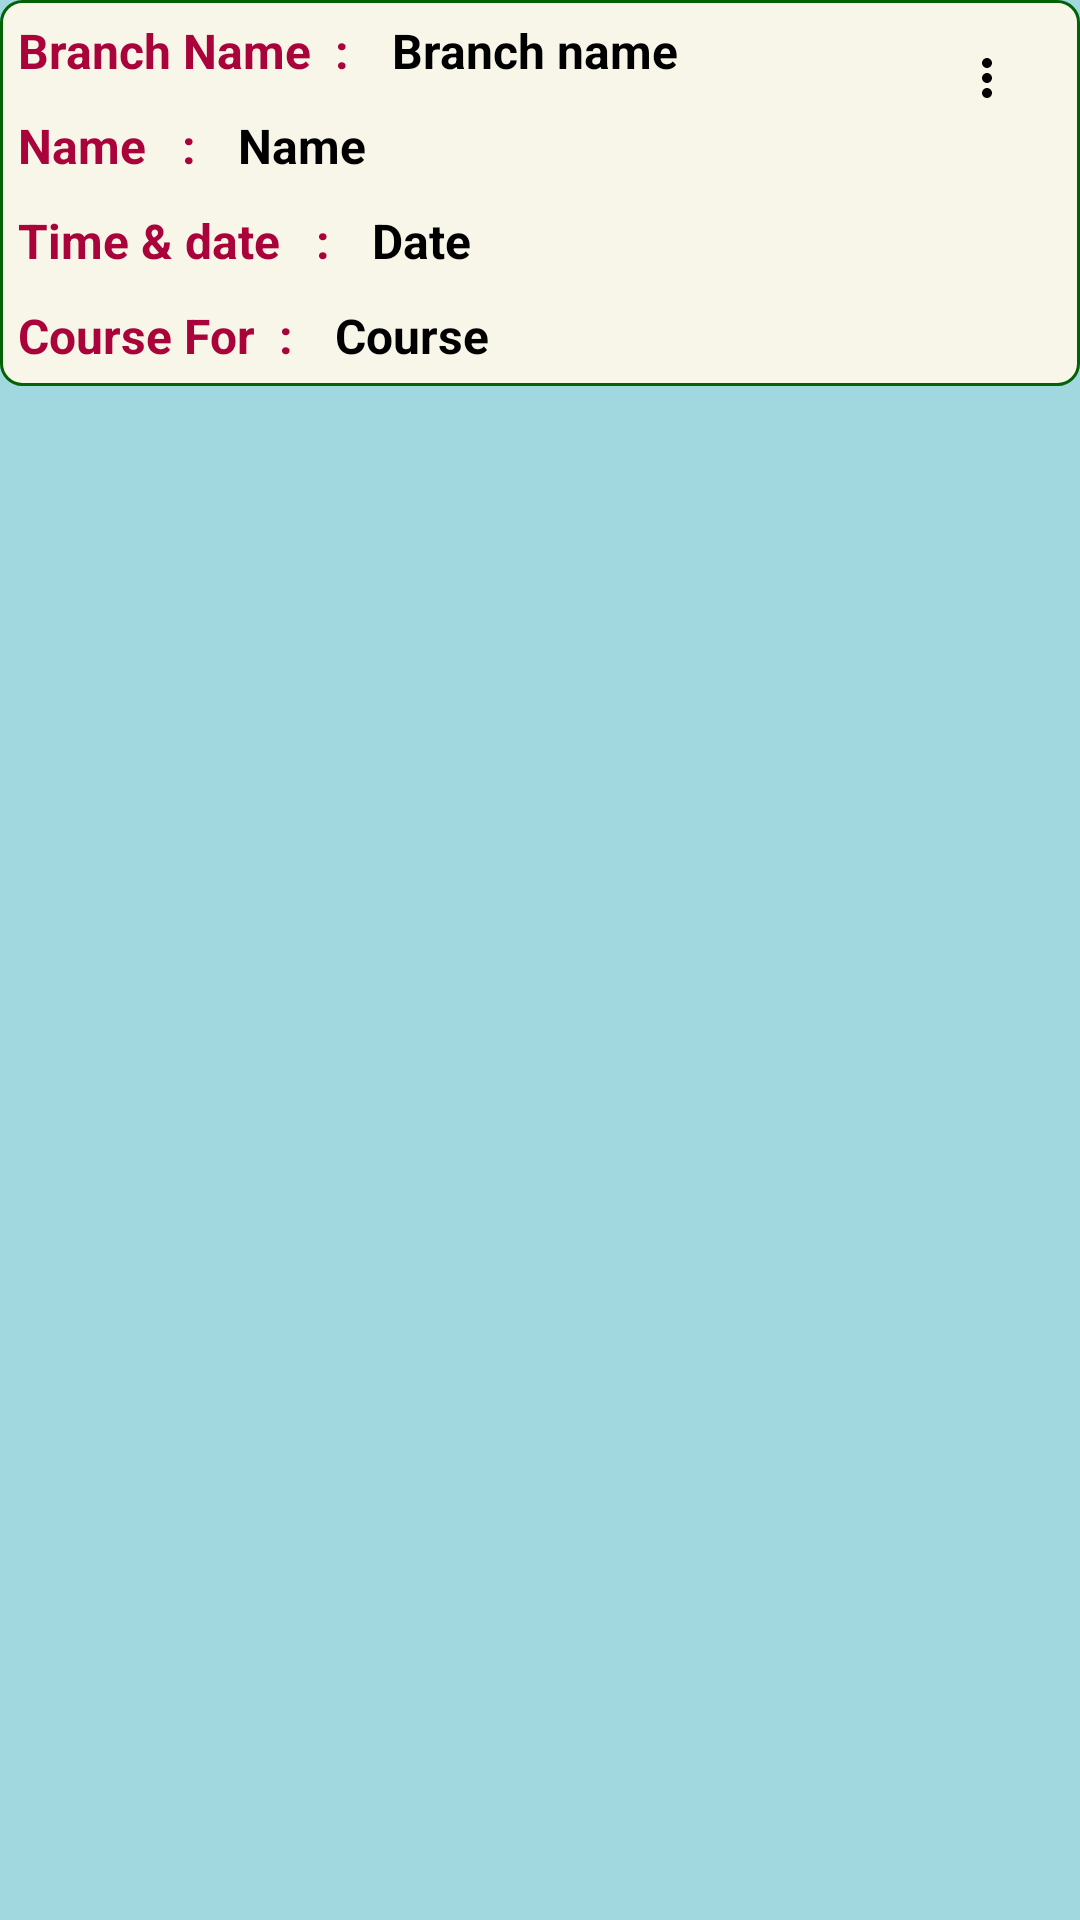

Produce the Android XML layout that renders to this screen, including the resource entries it uses.
<!-- AndroidManifest.xml: application theme Theme.ZNApp -->
<!-- res/layout/text_view_enquiry_short_name.xml -->
<?xml version="1.0" encoding="utf-8"?>
<androidx.constraintlayout.widget.ConstraintLayout xmlns:android="http://schemas.android.com/apk/res/android"
    android:layout_width="match_parent"
    android:layout_height="wrap_content"
    android:layout_margin="6dp"
    android:background="@color/sky"
    xmlns:app="http://schemas.android.com/apk/res-auto">

    <androidx.constraintlayout.widget.ConstraintLayout
        android:layout_width="match_parent"
        android:layout_height="wrap_content"
        android:orientation="vertical"
        app:layout_constraintTop_toTopOf="parent"
        android:background="@drawable/corner_background">
        <ImageView
            android:id="@+id/toolbar_menu"
            android:layout_width="30dp"
            android:layout_height="20dp"
            android:src="@drawable/toolbar_menu"
            android:layout_margin="15dp"
            app:layout_constraintEnd_toEndOf="parent"
            app:layout_constraintTop_toTopOf="parent"/>
    <LinearLayout
        android:id="@+id/l1"
        android:layout_width="match_parent"
        android:layout_height="wrap_content"
        app:layout_constraintTop_toTopOf="parent"
        android:orientation="horizontal">
        <TextView
            android:layout_width="wrap_content"
            android:layout_height="wrap_content"
            android:text="Branch Name  : "
            android:textStyle="bold"
            android:textSize="16dp"
            android:textColor="@color/pink"
            android:layout_margin="5dp"/>

        <TextView
            android:id="@+id/te_br_name"
            android:layout_width="wrap_content"
            android:layout_height="wrap_content"
            android:text="Branch name"
            android:textStyle="bold"
            android:textSize="16dp"
            android:textColor="@color/black"
            android:layout_margin="5dp"/>

    </LinearLayout>
    <LinearLayout
        android:id="@+id/l2"
        android:layout_width="match_parent"
        android:layout_height="wrap_content"
        android:orientation="horizontal"
        app:layout_constraintTop_toBottomOf="@+id/l1">
        <TextView
            android:layout_width="wrap_content"
            android:layout_height="wrap_content"
            android:text="Name   : "
            android:textStyle="bold"
            android:textSize="16dp"
            android:textColor="@color/pink"
            android:layout_margin="5dp"/>

        <TextView
            android:id="@+id/te_name"
            android:layout_width="wrap_content"
            android:layout_height="wrap_content"
            android:text="Name"
            android:textStyle="bold"
            android:textSize="16dp"
            android:textColor="@color/black"
            android:layout_margin="5dp"/>

    </LinearLayout>
    <LinearLayout
        android:id="@+id/l3"
        android:layout_width="match_parent"
        android:layout_height="wrap_content"
        android:orientation="horizontal"
        app:layout_constraintTop_toBottomOf="@+id/l2">
        <TextView
            android:layout_width="wrap_content"
            android:layout_height="wrap_content"
            android:text="Time &amp; date   : "
            android:textStyle="bold"
            android:textSize="16dp"
            android:textColor="@color/pink"
            android:layout_margin="5dp"/>
        <TextView
            android:id="@+id/te_time_date"
            android:layout_width="match_parent"
            android:layout_height="wrap_content"
            android:text="Date"
            android:textStyle="bold"
            android:textSize="16dp"
            android:textColor="@color/black"
            android:layout_margin="5dp"/>

    </LinearLayout>
    <LinearLayout
        android:id="@+id/l4"
        android:layout_width="match_parent"
        android:layout_height="wrap_content"
        android:orientation="horizontal"
        app:layout_constraintTop_toBottomOf="@+id/l3">
        <TextView
            android:layout_width="wrap_content"
            android:layout_height="wrap_content"
            android:text="Course For  : "
            android:textStyle="bold"
            android:textSize="16dp"
            android:textColor="@color/pink"
            android:layout_margin="5dp"/>
        <TextView
            android:id="@+id/te_course"
            android:layout_width="match_parent"
            android:layout_height="wrap_content"
            android:text="Course"
            android:textStyle="bold"
            android:textSize="16dp"
            android:textColor="@color/black"
            android:layout_margin="5dp"/>

    </LinearLayout>
    </androidx.constraintlayout.widget.ConstraintLayout>

</androidx.constraintlayout.widget.ConstraintLayout>
<!-- resources referenced by this layout -->
<resources>
  <color name="black">#FF000000</color>
  <color name="pink">#AA033C</color>
  <color name="sky">#A1D7DF</color>
  <!-- drawable corner_background (drawable-v24) -->
  <?xml version="1.0" encoding="utf-8"?>
  <shape xmlns:android="http://schemas.android.com/apk/res/android">
      <solid android:color="@color/ba"/>
  
      <stroke android:width="1dp"
          android:color="#026306"/>
  
      <padding android:left="1dp"
          android:top="1dp"
          android:right="1dp"
          android:bottom="1dp"
          />
  
      <corners android:bottomRightRadius="7dp" android:bottomLeftRadius="7dp"
          android:topLeftRadius="7dp" android:topRightRadius="7dp"/>
  </shape>
  <!-- drawable toolbar_menu (drawable) -->
  <vector android:height="24dp" android:tint="#070002"
      android:viewportHeight="24" android:viewportWidth="24"
      android:width="24dp" xmlns:android="http://schemas.android.com/apk/res/android">
      <path android:fillColor="@android:color/white" android:pathData="M12,8c1.1,0 2,-0.9 2,-2s-0.9,-2 -2,-2 -2,0.9 -2,2 0.9,2 2,2zM12,10c-1.1,0 -2,0.9 -2,2s0.9,2 2,2 2,-0.9 2,-2 -0.9,-2 -2,-2zM12,16c-1.1,0 -2,0.9 -2,2s0.9,2 2,2 2,-0.9 2,-2 -0.9,-2 -2,-2z"/>
  </vector>
  <style name="Theme.ZNApp" parent="Theme.AppCompat.DayNight.NoActionBar">
          
          <item name="colorPrimary">@color/purple_500</item>
          <item name="colorPrimaryVariant">@color/purple_700</item>
          <item name="colorOnPrimary">@color/white</item>
          
          <item name="colorSecondary">@color/teal_200</item>
          <item name="colorSecondaryVariant">@color/teal_700</item>
          <item name="colorOnSecondary">@color/black</item>
          
          <item name="android:statusBarColor">@color/sky</item>
          
      </style>
  <color name="ba">#F8F6E8</color>
  <color name="purple_500">#FF6200EE</color>
  <color name="purple_700">#FF3700B3</color>
  <color name="white">#FFFFFFFF</color>
  <color name="teal_200">#FF03DAC5</color>
  <color name="teal_700">#FF018786</color>
</resources>
